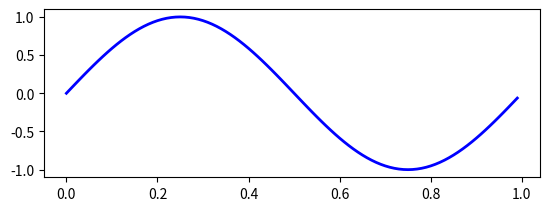

Write Python code to recreate this figure.
# -*- coding: utf-8 -*-

import matplotlib.pyplot as plt
import numpy as np

fig = plt.figure()
'''创建Axes对象(Subplot 是Axes的子类)'''
ax = fig.add_subplot(2, 1, 1)

t = np.arange(0.0, 1.0, 0.01)
s = np.sin(2 * np.pi * t)
'''创建Line2D实例，并添加到 Axes.lines 列表'''
line, = ax.plot(t, s, color='blue', lw=2)

plt.show()
